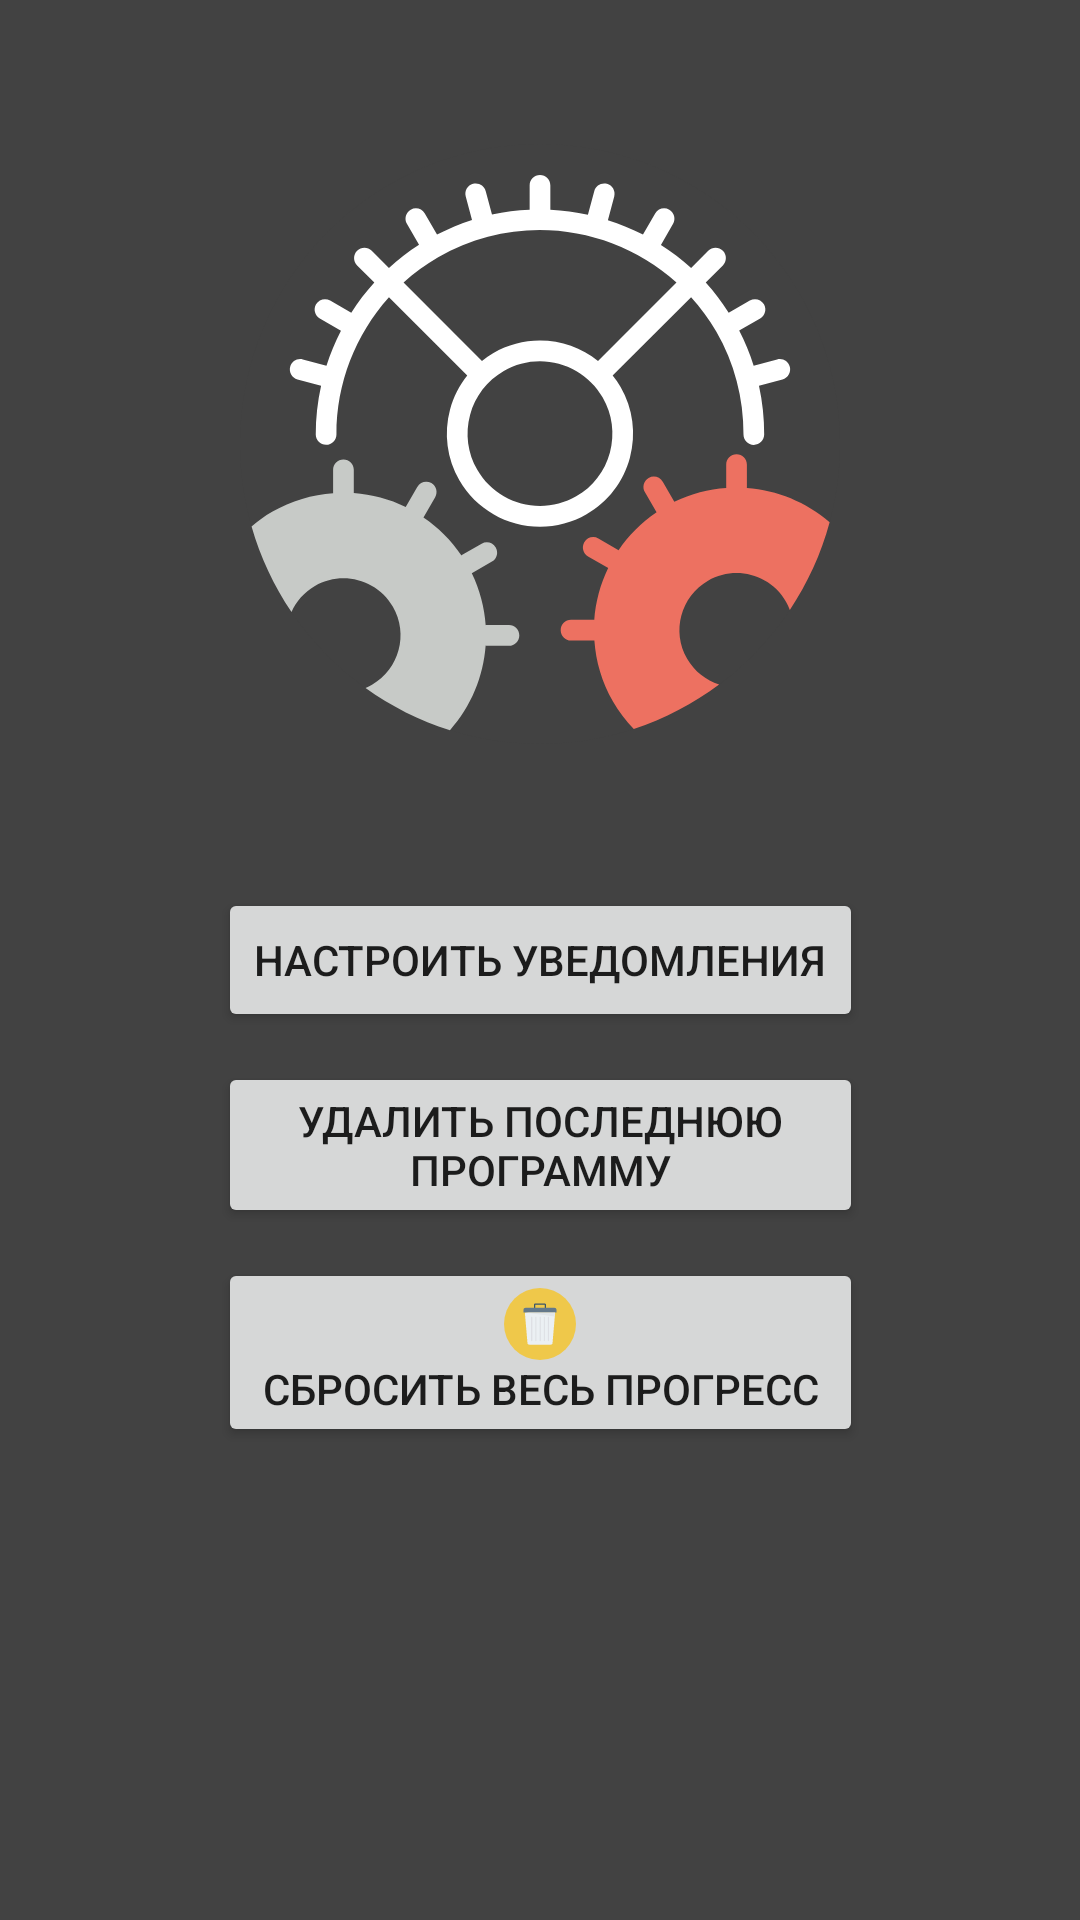

Layout XML and referenced resources for this Android screen:
<!-- AndroidManifest.xml: application theme CustomTheme -->
<!-- res/layout/fragment_settings.xml -->
<?xml version="1.0" encoding="utf-8"?>
<layout xmlns:android="http://schemas.android.com/apk/res/android"
    xmlns:app="http://schemas.android.com/apk/res-auto">

    <data>

        <variable
            name="viewModel"
            type="com.example.alexa.pressupcounter.settings.viewmodel.SettingsViewModel" />
    </data>

    <androidx.constraintlayout.widget.ConstraintLayout
        android:layout_width="match_parent"
        android:layout_height="match_parent"
        android:background="@color/colorLightBlack">

        <Button
            android:id="@+id/set_notifications_button"
            android:layout_width="wrap_content"
            android:layout_height="wrap_content"
            android:drawableTop="@drawable/ic_bell"
            android:onClick="@{() -> viewModel.onClickSetNotifications()}"
            android:text="@string/for_set_notifications_button"
            app:layout_constraintBottom_toBottomOf="parent"
            app:layout_constraintEnd_toEndOf="parent"
            app:layout_constraintStart_toStartOf="parent"
            app:layout_constraintTop_toTopOf="parent" />

        <Button
            android:id="@+id/delete_last_program_button"
            android:layout_width="0dp"
            android:layout_height="wrap_content"
            android:layout_marginTop="10dp"
            android:drawableTop="@drawable/ic_delete_last"
            android:onClick="@{() -> viewModel.onClickDeleteLastProgram()}"
            android:text="@string/for_delete_last_program_button"
            app:layout_constraintEnd_toEndOf="@id/set_notifications_button"
            app:layout_constraintStart_toStartOf="@id/set_notifications_button"
            app:layout_constraintTop_toBottomOf="@id/set_notifications_button" />

        <Button
            android:id="@+id/reset_all_progress_button"
            android:layout_width="0dp"
            android:layout_height="wrap_content"
            android:layout_marginTop="10dp"
            android:drawableTop="@drawable/ic_delete"
            android:onClick="@{() -> viewModel.onClickResetAllProgress()}"
            android:text="@string/for_reset_all_progress_button"
            app:layout_constraintEnd_toEndOf="@id/set_notifications_button"
            app:layout_constraintStart_toStartOf="@id/set_notifications_button"
            app:layout_constraintTop_toBottomOf="@id/delete_last_program_button" />

        <ImageView
            android:id="@+id/settings_logo"
            android:layout_width="200dp"
            android:layout_height="200dp"
            android:src="@drawable/ic_settings_logo"
            app:layout_constraintBottom_toTopOf="@id/set_notifications_button"
            app:layout_constraintEnd_toEndOf="parent"
            app:layout_constraintStart_toStartOf="parent"
            app:layout_constraintTop_toTopOf="parent"
            android:contentDescription="@string/for_settings_logo_description" />

    </androidx.constraintlayout.widget.ConstraintLayout>
</layout>
<!-- resources referenced by this layout -->
<resources>
  <color name="colorLightBlack">#424242</color>
  <!-- drawable ic_delete: vector/xml drawable (drawable, 2899 chars, omitted) -->
  <!-- drawable ic_settings_logo: vector/xml drawable (drawable, 5202 chars, omitted) -->
  <string name="for_delete_last_program_button">Удалить последнюю программу</string>
  <string name="for_reset_all_progress_button">сбросить весь прогресс</string>
  <string name="for_set_notifications_button">настроить уведомления</string>
  <string name="for_settings_logo_description">SETTING_LOGO</string>
  <style name="CustomTheme" parent="Theme.AppCompat.Light.NoActionBar">
          <item name="colorPrimary">@color/colorLightBlack</item>
          <item name="colorPrimaryDark">@color/colorBlack</item>
          <item name="colorAccent">@color/colorForestGreen</item>
          <item name="android:statusBarColor">@color/colorLightBlack</item>
      </style>
  <color name="colorBlack">#000000</color>
  <color name="colorForestGreen">#228B22</color>
</resources>
